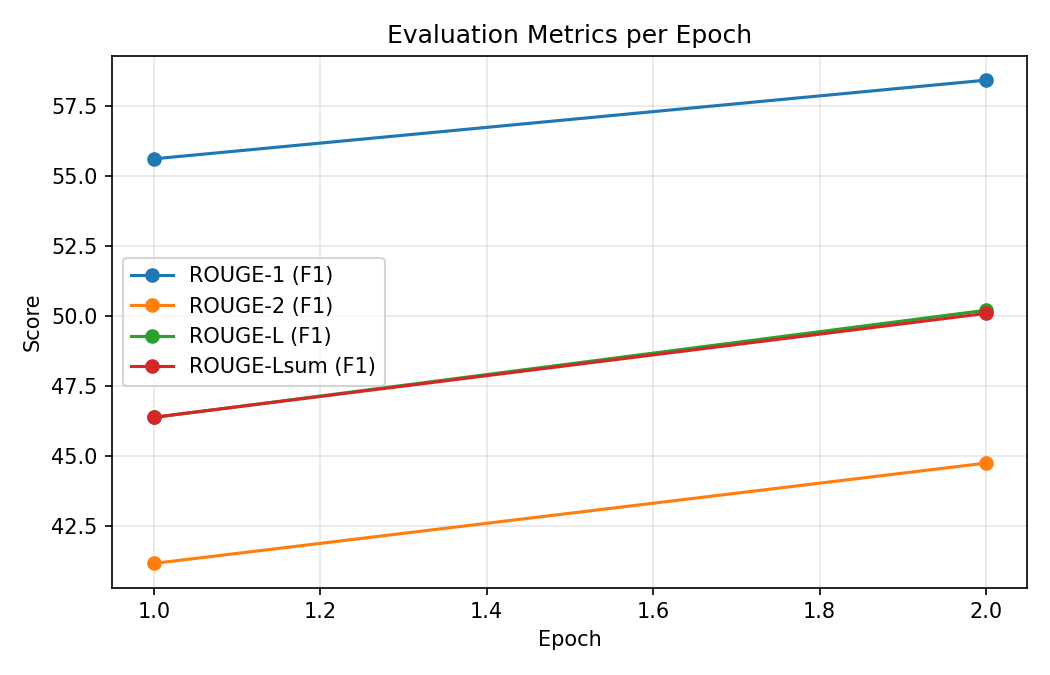

The data file committed next to this chart (first rows):
epoch, eval_loss, rouge1, rouge2, rougeL, rougeLsum
1, 0.5066, 55.63, 41.18, 46.39, 46.4
2, 0.4828, 58.44, 44.76, 50.22, 50.11
